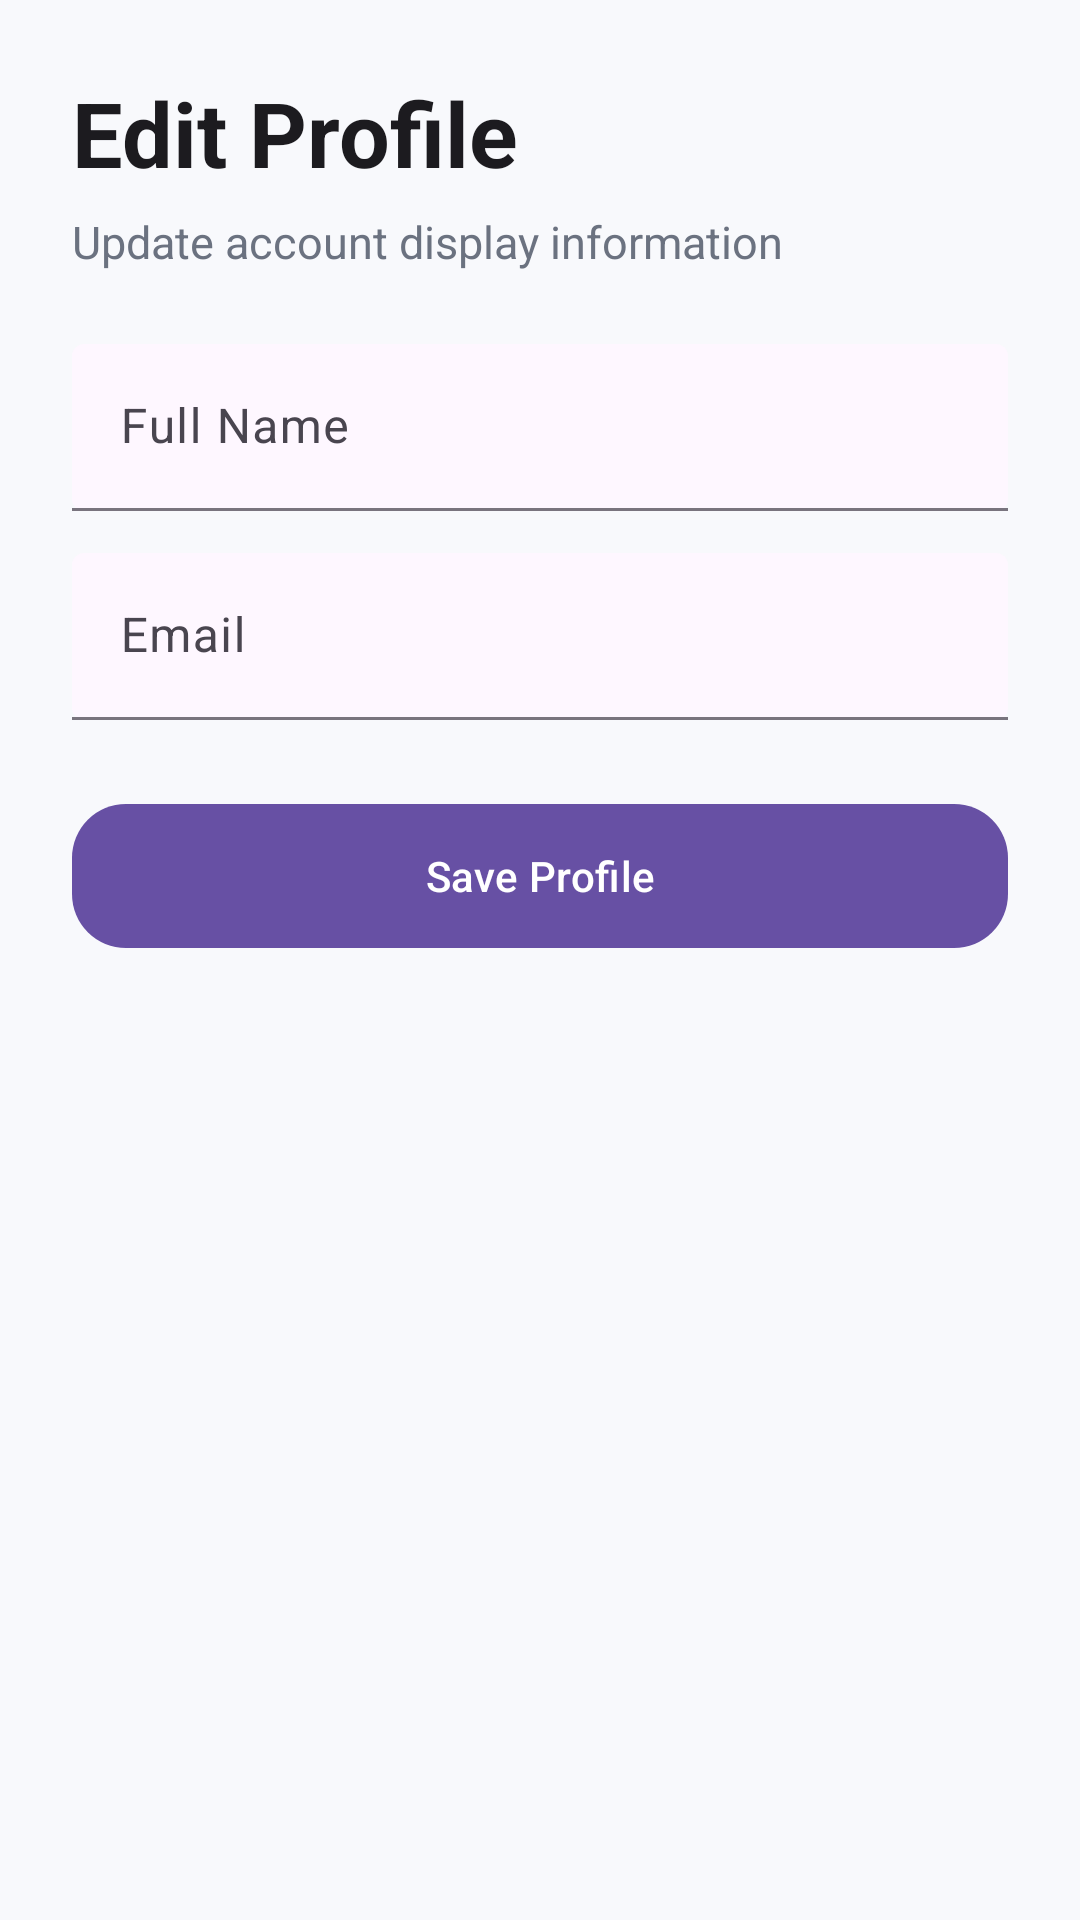

Produce the Android XML layout that renders to this screen, including the resource entries it uses.
<!-- AndroidManifest.xml: application theme Theme.MOBDEVE_MCO -->
<!-- res/layout/edit_profile_activity.xml -->
<?xml version="1.0" encoding="utf-8"?>
<ScrollView xmlns:android="http://schemas.android.com/apk/res/android"
    xmlns:app="http://schemas.android.com/apk/res-auto"
    android:layout_width="match_parent"
    android:layout_height="match_parent"
    android:background="@color/background"
    android:padding="24dp">

    <LinearLayout
        android:layout_width="match_parent"
        android:layout_height="wrap_content"
        android:orientation="vertical">

        <TextView
            android:layout_width="wrap_content"
            android:layout_height="wrap_content"
            android:text="Edit Profile"
            android:textColor="@color/textPrimary"
            android:textSize="30sp"
            android:textStyle="bold" />

        <TextView
            android:layout_width="wrap_content"
            android:layout_height="wrap_content"
            android:layout_marginTop="6dp"
            android:layout_marginBottom="24dp"
            android:text="Update account display information"
            android:textColor="@color/textSecondary"
            android:textSize="15sp" />

        <com.google.android.material.textfield.TextInputLayout
            android:layout_width="match_parent"
            android:layout_height="wrap_content"
            android:hint="Full Name"
            app:boxBackgroundMode="filled">

            <com.google.android.material.textfield.TextInputEditText
                android:id="@+id/etProfileName"
                android:layout_width="match_parent"
                android:layout_height="wrap_content"
                android:inputType="textPersonName" />
        </com.google.android.material.textfield.TextInputLayout>

        <com.google.android.material.textfield.TextInputLayout
            android:layout_width="match_parent"
            android:layout_height="wrap_content"
            android:layout_marginTop="14dp"
            android:hint="Email"
            app:boxBackgroundMode="filled">

            <com.google.android.material.textfield.TextInputEditText
                android:id="@+id/etProfileEmail"
                android:layout_width="match_parent"
                android:layout_height="wrap_content"
                android:inputType="textEmailAddress" />
        </com.google.android.material.textfield.TextInputLayout>

        <com.google.android.material.button.MaterialButton
            android:id="@+id/btnSaveProfile"
            android:layout_width="match_parent"
            android:layout_height="56dp"
            android:layout_marginTop="24dp"
            android:text="Save Profile"
            android:textAllCaps="false"
            app:cornerRadius="18dp" />
    </LinearLayout>
</ScrollView>
<!-- resources referenced by this layout -->
<resources>
  <color name="background">#F8F9FC</color>
  <color name="textPrimary">#1C1B1F</color>
  <color name="textSecondary">#6B7280</color>
  <style name="Theme.MOBDEVE_MCO" parent="Base.Theme.MOBDEVE_MCO" />
  <style name="Base.Theme.MOBDEVE_MCO" parent="Theme.Material3.DayNight.NoActionBar">
      </style>
</resources>
